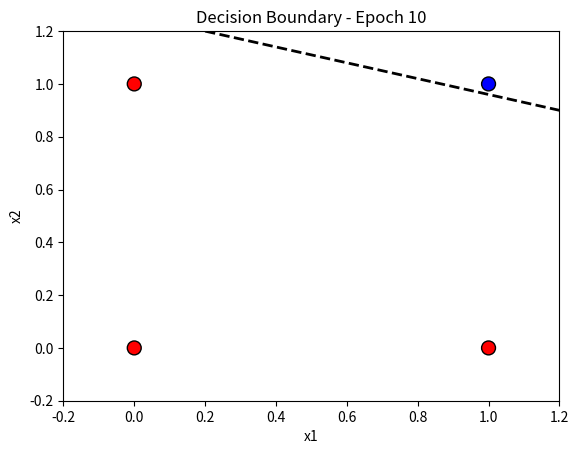
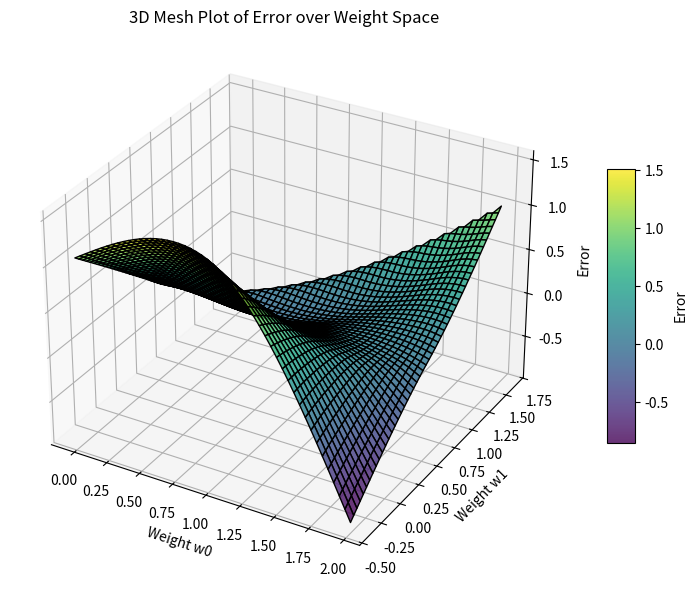

Here is the Python script that generated these plots, in order:
import numpy as np
import matplotlib.pyplot as plt

# AND gate dataset
X = np.array([
    [0, 0],
    [0, 1],
    [1, 0],
    [1, 1]
])
y = np.array([0, 0, 0, 1])

# Parameters
alpha = 1.0           # Larger learning rate for faster separation
epochs = 10
n_samples, n_features = X.shape

# Initialize weights and bias
weights = np.random.randn(n_features)
bias = np.random.randn()

# Plot setup
plt.ion()
fig, ax = plt.subplots()
colors = ['red' if label == 0 else 'blue' for label in y]
ax.scatter(X[:, 0], X[:, 1], c=colors, edgecolors='k', s=100)
ax.set_xlim(-0.2, 1.2)
ax.set_ylim(-0.2, 1.2)
ax.set_xlabel("x1")
ax.set_ylabel("x2")
line = None

def plot_decision_boundary(w, b, epoch):
    global line
    ax.set_title(f'Decision Boundary - Epoch {epoch + 1}')
    x_vals = np.array([0.2, 1.2])
    y_vals = np.abs(x_vals * w + b)
    y_vals[0] = np.clip(y_vals[0], 1, 1.2)  # Ensure y values are within bounds
    y_vals[1] = np.clip(y_vals[1], 0.2, 0.9)  # Ensure y values are within bounds
    print(f"Epoch {epoch + 1}: Weights: {w}, Bias: {b}")
    # print(x_vals, y_vals)
    # Remove previous line
    if line is not None:
        line.remove()
    line, = ax.plot(x_vals, y_vals, 'k--', linewidth=2)
    plt.draw()
    plt.pause(0.1)

# Training loop
weights_error = []
for epoch in range(epochs):
    for i in range(n_samples):
        xi = X[i]
        target = y[i]
        output = np.dot(weights, xi) + bias
        pred = 1 if output >= 0.5 else 0
        error = target - pred

        weights_error.append([weights[0], weights[1], target-output])
        weights += alpha * xi * error
        bias += alpha * error

    plot_decision_boundary(weights.copy(), bias, epoch)

plt.ioff()
plt.show()

# Final predictions
print("Final Weights:", weights)
print("Final Bias:", bias)
print("\nPredictions:")
for xi in X:
    output = np.dot(weights, xi) + bias
    pred = 1 if output >= 0.5 else 0
    print(f"Input: {xi}, Prediction: {pred}")

# print(weights_error)

import numpy as np
import matplotlib.pyplot as plt
from mpl_toolkits.mplot3d import Axes3D
from scipy.interpolate import griddata

# Raw data
data = np.array(weights_error)

# Extract columns
w0 = data[:, 0]
w1 = data[:, 1]
error = data[:, 2]

# Create a grid for surface plot
grid_w0, grid_w1 = np.meshgrid(
    np.linspace(min(w0), max(w0), 50),
    np.linspace(min(w1), max(w1), 50)
)

# Interpolate error values to fit the mesh grid
grid_error = griddata((w0, w1), error, (grid_w0, grid_w1), method='cubic')

# Plotting the 3D mesh
fig = plt.figure(figsize=(10, 6))
ax = fig.add_subplot(111, projection='3d')
surface = ax.plot_surface(grid_w0, grid_w1, grid_error, cmap='viridis', edgecolor='k', alpha=0.8)

ax.set_title("3D Mesh Plot of Error over Weight Space")
ax.set_xlabel("Weight w0")
ax.set_ylabel("Weight w1")
ax.set_zlabel("Error")
fig.colorbar(surface, shrink=0.5, aspect=10, label='Error')

plt.tight_layout()
plt.show()

